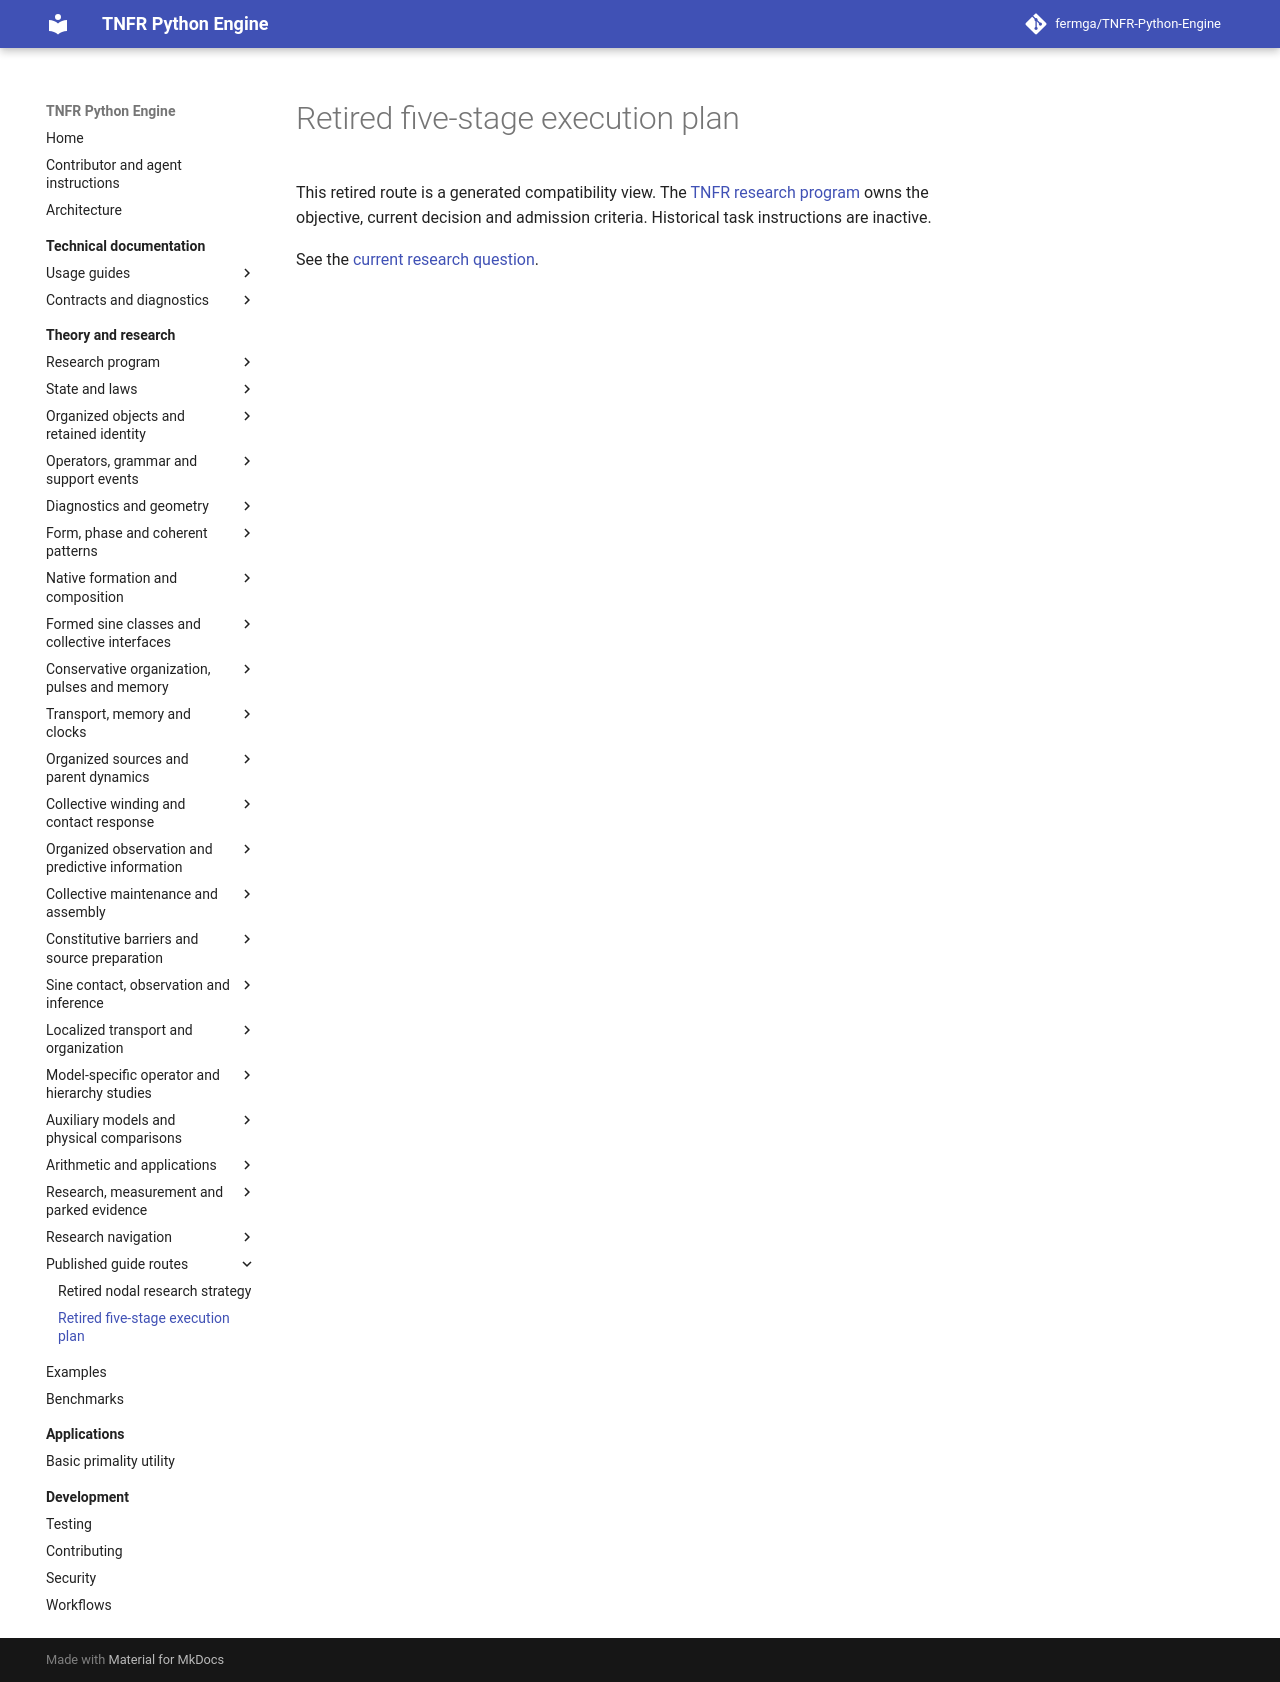

repository: fermga/TNFR-Python-Engine · page: theory/research/FIVE_STAGE_EXECUTION_PLAN/index.html · generator: mkdocs

# Retired five-stage execution plan

This retired route is a generated compatibility view.
The [TNFR research program](../RESEARCH_PROGRAM.md#research-objective) owns the objective,
current decision and admission criteria. Historical task instructions are inactive.

<a id="2-one-status-board-and-dependency-chain"></a>
<a id="acquired-mediator-effective-memory"></a>
<a id="acquired-organized-network-capture"></a>
<a id="acquisition-composition-gate"></a>
<a id="active-admission-finite-interaction-near-an-invisible-pair-family"></a>
<a id="active-admission-gate-validated-finite-aperture-observations"></a>
<a id="active-admission-information-interaction-and-justified-complete-laws"></a>
<a id="active-analytical-gate-operational-relational-geometry-and-clock-admission"></a>
<a id="active-gate-bounded-signed-variational-evaluation"></a>
<a id="active-gate-reserved-geometry-and-gain-inference-from-two-inputs"></a>
<a id="active-primary-admission-acquired-mediator-effective-memory"></a>
<a id="active-primary-admission-class-mediated-collective-response"></a>
<a id="active-primary-admission-freeze-the-matched-four-history-evaluation"></a>
<a id="active-primary-admission-informative-nonlinear-interaction-protocol"></a>
<a id="active-primary-admission-two-probe-nonlinear-superposition"></a>
<a id="active-primary-admission-validated-four-history-observation-producer"></a>
<a id="active-primary-evaluation-retain-the-first-frozen-outcome"></a>
<a id="active-priority-justified-grammar-and-operator-occurrence-in-nfrs"></a>
<a id="active-reserved-admission-nonconstant-clock-mean-rate-inference"></a>
<a id="active-reserved-gate-finite-aperture-software-inference"></a>
<a id="active-reserved-gate-four-reading-clock-and-gain-resolution"></a>
<a id="active-theoretical-gate-bounded-clock-drift-and-sampled-exposure"></a>
<a id="active-theoretical-gate-finite-aperture-observation"></a>
<a id="active-theoretical-gate-finite-curvature-from-one-additional-reading"></a>
<a id="active-theoretical-gate-finite-noise-and-horizon-resolution"></a>
<a id="active-theoretical-gate-inference-under-a-bounded-observation-clock"></a>
<a id="acute-contact-geometry"></a>
<a id="alternative-weak-contact-source-admission"></a>
<a id="autonomous-relational-response"></a>
<a id="boundary-information-applicability"></a>
<a id="bridge-memory-admission"></a>
<a id="calibrated-constitutive-observation"></a>
<a id="canonical-grammar-integration"></a>
<a id="canonical-operator-integration-completion"></a>
<a id="carried-state-constitutive-discrimination"></a>
<a id="causal-interface-composition"></a>
<a id="changed-input-collective-interface-transfer"></a>
<a id="changed-input-full-law-comparison"></a>
<a id="chemical-hidden-memory-admission"></a>
<a id="chemical-memory-dependency"></a>
<a id="chemical-source-state-admission"></a>
<a id="closed-acquisition-child-oz-and-measured-history"></a>
<a id="closed-admission-a-causal-nonlinear-collective-interface"></a>
<a id="closed-admission-a-constitutive-change-can-imitate-orientation"></a>
<a id="closed-admission-a-justified-amplitude-regime-for-discrimination"></a>
<a id="closed-admission-a-single-scaled-cross-class-observation-protocol"></a>
<a id="closed-admission-actual-sha-and-its-complete-successor-law"></a>
<a id="closed-admission-an-executable-changed-input-port-prediction"></a>
<a id="closed-admission-an-independent-changed-input-full-law-comparison"></a>
<a id="closed-admission-bounded-departures-in-both-evolution-rows"></a>
<a id="closed-admission-carried-return-for-repeated-joined-interaction"></a>
<a id="closed-admission-causal-composition-through-existing-boundary-currents"></a>
<a id="closed-admission-child-grammar-and-eventhistory-timing"></a>
<a id="closed-admission-committed-um-endpoint-and-theorem-applicability"></a>
<a id="closed-admission-constitutive-information-with-small-preparation-resources"></a>
<a id="closed-admission-finite-interaction-near-an-invisible-pair-family"></a>
<a id="closed-admission-finite-receiver-readout-with-uncertainty"></a>
<a id="closed-admission-finite-transport-of-a-prepared-localized-identity"></a>
<a id="closed-admission-gate-canonical-contact-between-maintained-stars"></a>
<a id="closed-admission-gate-child-thol-and-its-complete-successor"></a>
<a id="closed-admission-gate-validated-finite-aperture-observations"></a>
<a id="closed-admission-independent-distinct-neighbor-producer-and-protocol"></a>
<a id="closed-admission-interaction-and-geometric-identity-under-one-complete-law"></a>
<a id="closed-admission-mixed-response-to-distinct-neighboring-organizations"></a>
<a id="closed-admission-nonlinear-excess-storage-and-loss"></a>
<a id="closed-admission-preparation-reachability-and-resource-distinction"></a>
<a id="closed-admission-prepared-acquisition-and-actual-receiver-response"></a>
<a id="closed-admission-reciprocal-form-resources-beyond-matching-contacts"></a>
<a id="closed-admission-two-formed-attracting-classes-under-one-complete-law"></a>
<a id="closed-admission-two-receiver-times-under-one-law"></a>
<a id="closed-admission-two-unknown-constant-constitutive-coefficients"></a>
<a id="closed-analytical-admission-a-prepared-mobile-encounter"></a>
<a id="closed-analytical-comparison-contact-strength-and-retained-identity"></a>
<a id="closed-analytical-continuation-collective-fold-with-retained-identity"></a>
<a id="closed-analytical-gate-a-finite-amplitude-identity-boundary"></a>
<a id="closed-analytical-gate-actual-local-dynamics-of-the-critical-registration"></a>
<a id="closed-analytical-gate-attracting-targets-for-the-actual-source"></a>
<a id="closed-analytical-gate-chemical-source-state-and-observation-admission"></a>
<a id="closed-analytical-gate-collective-targets-and-unavoidable-saddle-capture"></a>
<a id="closed-analytical-gate-complete-collective-state-of-the-actual-contact"></a>
<a id="closed-analytical-gate-composition-of-maintained-identities"></a>
<a id="closed-analytical-gate-constitutive-dependence-of-collective-registration"></a>
<a id="closed-analytical-gate-contact-necessity-and-finite-identity-scope"></a>
<a id="closed-analytical-gate-dynamical-reachability-beyond-storage-and-means"></a>
<a id="closed-analytical-gate-finite-amplitude-validity-of-the-minimal-response"></a>
<a id="closed-analytical-gate-finite-internal-response-after-canonical-contact"></a>
<a id="closed-analytical-gate-internal-feedback-and-sufficient-collective-state"></a>
<a id="closed-analytical-gate-leading-nonlinear-transfer-and-quartic-correction"></a>
<a id="closed-analytical-gate-linear-transverse-stability-on-the-fixed-band"></a>
<a id="closed-analytical-gate-minimal-state-of-relative-regional-response"></a>
<a id="closed-analytical-gate-observed-pattern-and-physical-admission"></a>
<a id="closed-analytical-gate-operational-relational-geometry-and-clock-admission"></a>
<a id="closed-analytical-gate-original-sources-under-the-alternative-weak-contact"></a>
<a id="closed-analytical-gate-permanent-common-registration"></a>
<a id="closed-analytical-gate-preparation-through-the-word-and-into-the-flow"></a>
<a id="closed-analytical-gate-principal-minima-and-invariant-shell-confinement"></a>
<a id="closed-analytical-gate-relative-coupling-probe-admission"></a>
<a id="closed-analytical-gate-robustness-beyond-the-exact-collective-family"></a>
<a id="closed-analytical-gate-structural-robustness-along-the-retained-law-family"></a>
<a id="closed-analytical-gate-weighted-collective-closure-and-capacity-actions"></a>
<a id="closed-analytical-question-minimal-regular-boundary-information"></a>
<a id="closed-applicability-decision-an-existing-organized-boundary"></a>
<a id="closed-assessment-organization-dependent-nonlinear-response"></a>
<a id="closed-assessment-spatial-receiver-contrast-and-joint-recording-limit"></a>
<a id="closed-auxiliary-admission-terrestrial-coupled-phase-feasibility"></a>
<a id="closed-bounded-admission-a-free-relative-phase-probe"></a>
<a id="closed-bounded-admission-a-marked-boundary-of-the-critical-parent"></a>
<a id="closed-bounded-admission-finite-records-of-the-free-probe"></a>
<a id="closed-bounded-admission-independent-content-for-a-constitutive-restriction"></a>
<a id="closed-bounded-implementation-a-certified-primitive-record-reader"></a>
<a id="closed-bounded-review-foundations-after-actual-source-capture"></a>
<a id="closed-charge-plus-internal-state-comparison"></a>
<a id="closed-charge-versus-spatial-response-admission"></a>
<a id="closed-complete-flow-convergence-unit-strength-classification-deferred"></a>
<a id="closed-component-collective-hierarchy-and-complete-law-admission"></a>
<a id="closed-computable-prospective-prediction"></a>
<a id="closed-conditional-admission-identity-preserving-interaction"></a>
<a id="closed-conditional-admission-independently-observed-collective-kinetics"></a>
<a id="closed-conditional-compressed-state-initialization"></a>
<a id="closed-conditional-current-amplitude-discrimination"></a>
<a id="closed-conditional-five-child-electrical-specification"></a>
<a id="closed-conditional-predictive-compression-admission"></a>
<a id="closed-constitutive-discrimination-identity-barriers-and-work"></a>
<a id="closed-decision-the-independent-input-boundary"></a>
<a id="closed-electrical-description-of-the-acquired-organizations"></a>
<a id="closed-evaluation-first-changed-input-full-law-response"></a>
<a id="closed-evaluation-first-independent-class-comparison"></a>
<a id="closed-evaluation-first-independent-distinct-neighbor-response"></a>
<a id="closed-execution-gate-one-acquired-child-birth-and-selected-closure"></a>
<a id="closed-finite-coupling-factorization-admission"></a>
<a id="closed-finite-intervention-on-the-actual-organization"></a>
<a id="closed-finite-result-source-preserving-receiver-enclosure"></a>
<a id="closed-finite-stationary-search-and-marked-chamber-admission"></a>
<a id="closed-fixed-gate-nonstationary-principal-confinement"></a>
<a id="closed-gate-a-joint-child-window-in-the-retained-continuation"></a>
<a id="closed-gate-accumulated-error-of-an-independently-evolved-child-core"></a>
<a id="closed-gate-actual-formed-class-contact-with-joint-identity-retention"></a>
<a id="closed-gate-actual-um-contact-between-maintained-organizations"></a>
<a id="closed-gate-all-time-form-tracking-with-the-unchanged-surrogate"></a>
<a id="closed-gate-all-time-tracking-with-phase-only-resolution"></a>
<a id="closed-gate-an-interior-phase-probe-of-acquired-deformation"></a>
<a id="closed-gate-canonical-word-and-constitutive-continuation"></a>
<a id="closed-gate-capture-of-the-unchanged-prepared-family"></a>
<a id="closed-gate-collective-coupling-and-its-support-law-boundary"></a>
<a id="closed-gate-compatibility-through-two-distinct-component-ports"></a>
<a id="closed-gate-complete-valnul-form-capacity-action"></a>
<a id="closed-gate-conservative-confinement-and-energy-barriers-after-contact"></a>
<a id="closed-gate-default-parent-target-um-admission"></a>
<a id="closed-gate-degree-aware-network-composition-of-reduced-ports"></a>
<a id="closed-gate-finite-collective-exchange-in-the-maintained-contact"></a>
<a id="closed-gate-finite-retention-after-the-completed-word"></a>
<a id="closed-gate-first-finite-common-registration-episode"></a>
<a id="closed-gate-formed-classes-common-probe-response-and-recovery"></a>
<a id="closed-gate-full-law-deformation-from-an-undeformed-pair"></a>
<a id="closed-gate-genuine-local-history-acquisition"></a>
<a id="closed-gate-hierarchy-to-contact-composition"></a>
<a id="closed-gate-identity-through-an-admitted-form-capacity-transformation"></a>
<a id="closed-gate-information-beyond-scalar-energy-for-maintenance"></a>
<a id="closed-gate-internal-geometry-under-the-objects-own-continuous-law"></a>
<a id="closed-gate-local-canonical-capacity-and-joint-temporal-admission"></a>
<a id="closed-gate-maintained-parent-thol-event-admission"></a>
<a id="closed-gate-maintained-source-capacity-and-temporal-access"></a>
<a id="closed-gate-mutation-evidence-and-complete-law-compatibility"></a>
<a id="closed-gate-nonacute-stationary-geometry-in-the-same-marked-class"></a>
<a id="closed-gate-one-collective-word-on-a-sufficient-pair-state"></a>
<a id="closed-gate-one-relational-action-on-the-retained-pair-object"></a>
<a id="closed-gate-organized-source-birth-evidence"></a>
<a id="closed-gate-phase-nearest-contact-and-joint-maintenance"></a>
<a id="closed-gate-pressure-completion-admissibility"></a>
<a id="closed-gate-quantitative-response-and-identity-under-repeated-probes"></a>
<a id="closed-gate-reception-on-the-existing-weighted-contact"></a>
<a id="closed-gate-reduced-component-state-with-controlled-receiver-transfer"></a>
<a id="closed-gate-reserved-geometry-and-gain-inference-from-two-inputs"></a>
<a id="closed-gate-reserved-software-inference-from-complete-law-responses"></a>
<a id="closed-gate-robustness-to-independent-constituent-registration"></a>
<a id="closed-gate-scoped-canonical-operator-integration"></a>
<a id="closed-gate-stationary-geometry-on-the-actual-acute-um-support"></a>
<a id="closed-gate-successor-stationary-geometry-and-identity"></a>
<a id="closed-gate-supplied-transmission-through-the-acquired-composite"></a>
<a id="closed-gate-the-born-childs-own-temporal-capability"></a>
<a id="closed-gate-the-scalar-storage-test-cannot-establish-this-handoff"></a>
<a id="closed-gate-transition-with-retained-lifecycle-and-regime-context"></a>
<a id="closed-information-gate-unknown-collective-initialization"></a>
<a id="closed-interaction-admission-own-law-finite-collective-contact"></a>
<a id="closed-joint-preparation-resource-admission"></a>
<a id="closed-mechanism-question-dynamical-cancellation-on-ideal-contact"></a>
<a id="closed-mechanism-question-internal-preparation-and-nonlinear-exposure"></a>
<a id="closed-observation-with-finite-inputs"></a>
<a id="closed-operational-forecast-from-a-joint-record"></a>
<a id="closed-operational-identification-of-the-collective-dictionary"></a>
<a id="closed-post-contact-foundational-review"></a>
<a id="closed-premise-review-selection-remains-independent-of-distinction"></a>
<a id="closed-prepared-reference-identity-and-matrix-response"></a>
<a id="closed-primary-admission-acquired-mediator-effective-memory"></a>
<a id="closed-primary-admission-class-mediated-collective-response"></a>
<a id="closed-primary-admission-freeze-the-matched-four-history-evaluation"></a>
<a id="closed-primary-admission-informative-nonlinear-interaction-protocol"></a>
<a id="closed-primary-admission-two-probe-nonlinear-superposition"></a>
<a id="closed-primary-admission-validated-four-history-observation-producer"></a>
<a id="closed-primary-evaluation-first-frozen-four-history-outcome"></a>
<a id="closed-reserved-certificate-nominal-mobile-pair-interaction"></a>
<a id="closed-reserved-gate-finite-aperture-software-inference"></a>
<a id="closed-reserved-gate-four-reading-clock-and-gain-resolution"></a>
<a id="closed-reserved-gate-nonconstant-clock-mean-rate-inference"></a>
<a id="closed-review-foundational-priority-after-the-constitutive-transition"></a>
<a id="closed-scoped-finite-window-observation-design"></a>
<a id="closed-scoped-gate-iloz-across-constitutive-pressure-refresh"></a>
<a id="closed-scoped-obstruction-stationary-identity-with-reflection"></a>
<a id="closed-scoped-operational-recovery-area-admission"></a>
<a id="closed-scoped-review-independent-preparation-and-measurement-feasibility"></a>
<a id="closed-source-admission-a-phase-flat-preparation-lacks-the-target-resource"></a>
<a id="closed-source-admission-own-law-formation-of-the-five-child-host"></a>
<a id="closed-source-to-geometry-gate-exponential-internal-relaxation"></a>
<a id="closed-structural-admission-boundary-constraints-and-constitutive-premises"></a>
<a id="closed-theoretical-admission-acquired-parent-registration"></a>
<a id="closed-theoretical-admission-acquisition-across-matched-laws"></a>
<a id="closed-theoretical-admission-acquisition-and-maintenance-of-outer-winding"></a>
<a id="closed-theoretical-admission-calibration-of-a-common-scalar-observation"></a>
<a id="closed-theoretical-admission-capture-of-the-acquired-three-object-assembly"></a>
<a id="closed-theoretical-admission-carried-collective-external-interaction"></a>
<a id="closed-theoretical-admission-collective-actuation-with-unresolved-fine-state"></a>
<a id="closed-theoretical-admission-complete-organized-source-port"></a>
<a id="closed-theoretical-admission-complete-post-slip-limits"></a>
<a id="closed-theoretical-admission-composition-compatible-constitutive-laws"></a>
<a id="closed-theoretical-admission-constitutive-inheritance-through-organized-composition"></a>
<a id="closed-theoretical-admission-constructive-continuous-realization"></a>
<a id="closed-theoretical-admission-controlled-slow-receiver-evolution"></a>
<a id="closed-theoretical-admission-finite-discrimination-after-acquisition"></a>
<a id="closed-theoretical-admission-finite-response-of-the-acquired-organization"></a>
<a id="closed-theoretical-admission-finite-work-continuous-actuation-obstruction"></a>
<a id="closed-theoretical-admission-fixed-autonomous-reservoir-obstruction"></a>
<a id="closed-theoretical-admission-full-state-capture-and-collective-registration"></a>
<a id="closed-theoretical-admission-identity-preserving-assembly-work"></a>
<a id="closed-theoretical-admission-interface-robust-profile-inheritance"></a>
<a id="closed-theoretical-admission-joint-acquisition-on-preexisting-fine-support"></a>
<a id="closed-theoretical-admission-locally-unprepared-receiver-mechanism"></a>
<a id="closed-theoretical-admission-matched-preparation-different-acquired-modes"></a>
<a id="closed-theoretical-admission-network-wide-organized-compatibility"></a>
<a id="closed-theoretical-admission-observation-on-one-continuing-organization"></a>
<a id="closed-theoretical-admission-outer-identity-with-unknown-phase-origins"></a>
<a id="closed-theoretical-admission-predictive-repeated-organized-composition"></a>
<a id="closed-theoretical-admission-relative-origin-interaction-capability"></a>
<a id="closed-theoretical-admission-restoring-response-of-an-acquired-parent"></a>
<a id="closed-theoretical-admission-retained-memory-and-local-equilibrium"></a>
<a id="closed-theoretical-admission-stationary-contact-and-actual-control-capture"></a>
<a id="closed-theoretical-admission-target-matched-organized-pattern-laws"></a>
<a id="closed-theoretical-admission-uniform-constitutive-selector-robustness"></a>
<a id="closed-theoretical-admission-uniform-source-path-corridors"></a>
<a id="closed-theoretical-admission-whole-family-winding-one-capture"></a>
<a id="closed-theoretical-gate-bounded-clock-drift-and-sampled-exposure"></a>
<a id="closed-theoretical-gate-finite-aperture-observation"></a>
<a id="closed-theoretical-gate-finite-curvature-from-one-additional-reading"></a>
<a id="closed-theoretical-gate-finite-noise-and-horizon-resolution"></a>
<a id="closed-theoretical-gate-geometry-and-held-gain-from-two-phase-inputs"></a>
<a id="closed-theoretical-gate-inference-under-a-bounded-observation-clock"></a>
<a id="closed-theoretical-gate-local-geometry-from-a-partial-response"></a>
<a id="closed-theoretical-inherited-response-admission"></a>
<a id="closed-two-law-identifiability-with-unknown-initialization"></a>
<a id="closed-uniform-comparison-original-source-and-finite-receiver-exclusion"></a>
<a id="collective-boundary-foundation-admission"></a>
<a id="collective-directional-maintenance-admission"></a>
<a id="collective-form-capacity-admission"></a>
<a id="collective-grammar-admission"></a>
<a id="collective-hierarchy-admission"></a>
<a id="collective-mutation-evidence-admission"></a>
<a id="collective-organization-contact"></a>
<a id="collective-pressure-handoff"></a>
<a id="collective-reception-admission"></a>
<a id="collective-relational-action"></a>
<a id="collective-support-transition"></a>
<a id="collective-transformed-identity-admission"></a>
<a id="collective-transition-admission"></a>
<a id="common-probe-admission"></a>
<a id="completion-and-resumption"></a>
<a id="composition-compatible-constitutive-laws"></a>
<a id="conservative-regional-formation"></a>
<a id="conservative-regional-organization"></a>
<a id="constitutive-geometry-admission"></a>
<a id="constitutive-identity-barriers-and-work"></a>
<a id="constitutive-receiver-long-time-trapping"></a>
<a id="constitutive-receiver-source-outcome"></a>
<a id="constitutive-selector-robustness"></a>
<a id="contact-conservative-confinement"></a>
<a id="contact-maintenance-certificate-admission"></a>
<a id="critical-parent-interaction-admission"></a>
<a id="critical-parent-two-port-admission"></a>
<a id="critical-registration-dynamics"></a>
<a id="current-checkpoint"></a>
<a id="current-checkpoint-and-resumption"></a>
<a id="current-g3-gate"></a>
<a id="deferred-analytical-gate-chemical-hidden-state-memory-and-predictive-reduction"></a>
<a id="deferred-branch-analytical-compatibility-of-localized-formation"></a>
<a id="deferred-dependencies"></a>
<a id="deferred-dependency-prepared-envelope-variational-certification"></a>
<a id="deferred-work-and-reopening-conditions"></a>
<a id="effective-loss-admission"></a>
<a id="entry-requirement-for-further-constitutive-selection"></a>
<a id="evaluated-response-and-resumption-boundary"></a>
<a id="finite-directional-transfer"></a>
<a id="finite-pair-exchange-admission"></a>
<a id="formation-response-admission"></a>
<a id="formation-retention-handoff"></a>
<a id="formed-class-contact-admission"></a>
<a id="foundational-organized-pattern-admission"></a>
<a id="free-phase-probe-admission"></a>
<a id="free-phase-probe-reader-admission"></a>
<a id="free-phase-probe-record-admission"></a>
<a id="free-probe-independent-kinetic-observation"></a>
<a id="free-probe-preparation-reachability"></a>
<a id="frozen-nonlinear-four-history-evaluation"></a>
<a id="generative-class-mediated-response"></a>
<a id="geometry-response-identifiability"></a>
<a id="grammatical-organization-comparison"></a>
<a id="hierarchy-to-contact-composition"></a>
<a id="independent-boundary-premise-admission"></a>
<a id="independent-neighbor-evaluation-admission"></a>
<a id="inequivalent-formed-classes-admission"></a>
<a id="informative-nonlinear-interaction-protocol"></a>
<a id="interaction-information-admission"></a>
<a id="interface-robust-profile-inheritance"></a>
<a id="joined-class-interaction-return-admission"></a>
<a id="local-capacity-history-acquisition"></a>
<a id="local-capacity-temporal-admission"></a>
<a id="localized-formation-compatibility-admission"></a>
<a id="localized-identity-transport-admission"></a>
<a id="localized-mobile-interaction-admission"></a>
<a id="localized-transport-source-admission"></a>
<a id="localized-variational-resource-dependency"></a>
<a id="maintained-contact-exchange"></a>
<a id="maintained-parent-default-um-admission"></a>
<a id="maintained-parent-thol-event"></a>
<a id="maintained-source-capacity-access"></a>
<a id="maintained-successor-principal-minima"></a>
<a id="maintained-successor-stationary-identity"></a>
<a id="mediator-organization-nonlinear-interaction"></a>
<a id="minimal-boundary-information"></a>
<a id="mixed-neighbor-response-admission"></a>
<a id="mobile-organization-feasibility-admission"></a>
<a id="mobile-pair-response-admission"></a>
<a id="new-constitutive-evidence-admission"></a>
<a id="next-primary-admission-a-causal-nonlinear-collective-interface"></a>
<a id="next-primary-admission-acquired-mediator-effective-memory"></a>
<a id="next-primary-admission-an-executable-changed-input-port-prediction"></a>
<a id="next-primary-admission-an-independent-changed-input-full-law-comparison"></a>
<a id="next-primary-admission-an-observation-of-organization-dependent-interaction"></a>
<a id="next-primary-admission-carried-return-for-repeated-joined-interaction"></a>
<a id="next-primary-admission-causal-composition-through-existing-boundary-currents"></a>
<a id="next-primary-admission-class-mediated-collective-response"></a>
<a id="next-primary-admission-execute-and-retain-the-first-frozen-outcome"></a>
<a id="next-primary-admission-freeze-the-matched-four-history-evaluation"></a>
<a id="next-primary-admission-informative-nonlinear-interaction-protocol"></a>
<a id="next-primary-admission-mixed-response-to-distinct-neighboring-organizations"></a>
<a id="next-primary-admission-two-probe-nonlinear-superposition"></a>
<a id="next-primary-admission-validated-four-history-observation-producer"></a>
<a id="next-primary-evaluation-retain-the-first-changed-input-full-law-response"></a>
<a id="next-primary-evaluation-retain-the-first-independent-class-comparison"></a>
<a id="nine-point-critique-assessment-and-acceptance-obligations"></a>
<a id="nodal-research-execution-plan"></a>
<a id="nonacute-contact-geometry"></a>
<a id="nonlinear-collective-interface-admission"></a>
<a id="nonlinear-excess-storage-admission"></a>
<a id="observed-pattern-physical-admission"></a>
<a id="organization-probe-amplitude-feasibility"></a>
<a id="organization-sensitive-observation"></a>
<a id="organized-alternative-contact-admission"></a>
<a id="organized-alternative-outer-acquisition"></a>
<a id="organized-assembly-work-admission"></a>
<a id="organized-charge-internal-state-admission"></a>
<a id="organized-charge-response-bridge-admission"></a>
<a id="organized-collective-electrical-source-admission"></a>
<a id="organized-composite-interaction-admission"></a>
<a id="organized-compressed-initialization-admission"></a>
<a id="organized-computable-prediction-admission"></a>
<a id="organized-constitutive-inheritance"></a>
<a id="organized-contact-dynamic-cancellation"></a>
<a id="organized-contact-maintenance-admission"></a>
<a id="organized-contact-preparation-sensitivity"></a>
<a id="organized-contact-reflection-admission"></a>
<a id="organized-contact-stationary-search"></a>
<a id="organized-effective-law-admission"></a>
<a id="organized-electrical-finite-actuation"></a>
<a id="organized-electrical-finite-observation"></a>
<a id="organized-electrical-finite-window-design"></a>
<a id="organized-electrical-fixed-support-protocol"></a>
<a id="organized-electrical-operational-identification"></a>
<a id="organized-electrical-physical-feasibility"></a>
<a id="organized-electrical-robust-current-test"></a>
<a id="organized-external-port-registration-admission"></a>
<a id="organized-form-resource-envelope"></a>
<a id="organized-full-fine-contact-identity-admission"></a>
<a id="organized-identity-preserving-interaction"></a>
<a id="organized-inherited-response-admission"></a>
<a id="organized-interaction-driven-acquisition"></a>
<a id="organized-interface-factorization-admission"></a>
<a id="organized-joint-acquisition"></a>
<a id="organized-joint-preparation-resources"></a>
<a id="organized-law-state-identifiability"></a>
<a id="organized-network-compatibility"></a>
<a id="organized-observed-forecast-construction"></a>
<a id="organized-observed-prediction-admission"></a>
<a id="organized-outer-observation-admission"></a>
<a id="organized-outer-response-admission"></a>
<a id="organized-outer-winding-admission"></a>
<a id="organized-parent-acquisition-admission"></a>
<a id="organized-parent-collective-actuation-admission"></a>
<a id="organized-parent-constructive-actuation-admission"></a>
<a id="organized-parent-continuous-actuation-admission"></a>
<a id="organized-parent-reservoir-exchange-admission"></a>
<a id="organized-parent-reservoir-memory-admission"></a>
<a id="organized-parent-restoring-response-admission"></a>
<a id="organized-predictive-compression-admission"></a>
<a id="organized-receiver-mechanism-admission"></a>
<a id="organized-receiver-prospective-enclosure"></a>
<a id="organized-receiver-slow-capture-admission"></a>
<a id="organized-sensitive-loaded-response"></a>
<a id="organized-sequential-observation-admission"></a>
<a id="organized-small-resource-information"></a>
<a id="organized-source-birth-evidence"></a>
<a id="organized-source-capture-admission"></a>
<a id="organized-source-port-admission"></a>
<a id="persistent-pattern-interaction-admission"></a>
<a id="phase-directed-regional-accessibility"></a>
<a id="phase-information-admission"></a>
<a id="phase-nearest-contact-maintenance"></a>
<a id="physical-atlas-selection-and-dependencies"></a>
<a id="physical-confrontation-p1-p5"></a>
<a id="post-capture-foundation-review"></a>
<a id="post-contact-foundation-review"></a>
<a id="post-identifiability-premise-review"></a>
<a id="post-resource-foundation-review"></a>
<a id="post-slip-capture-admission"></a>
<a id="post-transition-foundation-review"></a>
<a id="preparation-information-mode-selection"></a>
<a id="prepared-deferred-independent-storage-comparison"></a>
<a id="pressure-completion-admission"></a>
<a id="primary-plan-foundations-tested-by-organized-patterns"></a>
<a id="priority-readiness-and-missing-evidence"></a>
<a id="prospective-constitutive-admission"></a>
<a id="queue-status"></a>
<a id="receiver-constitutive-confounding-admission"></a>
<a id="receiver-defect-admission"></a>
<a id="receiver-readout-admission"></a>
<a id="receiver-two-law-admission"></a>
<a id="receiver-two-time-admission"></a>
<a id="reduced-formed-class-port-admission"></a>
<a id="reduced-port-network-composition-admission"></a>
<a id="relational-geometry-clock-admission"></a>
<a id="relative-coupling-finite-observation"></a>
<a id="relative-coupling-probe-admission"></a>
<a id="relative-registration-contact"></a>
<a id="repeated-organized-composition-admission"></a>
<a id="repeated-probe-maintenance-admission"></a>
<a id="research-priority-assessment"></a>
<a id="reserved-aperture-inference-admission"></a>
<a id="reserved-changed-input-full-law-response"></a>
<a id="reserved-clock-drift-inference-admission"></a>
<a id="reserved-curvature-inference-admission"></a>
<a id="reserved-distinct-neighbor-full-law-response"></a>
<a id="reserved-nonlinear-four-history-response"></a>
<a id="reserved-scaled-cross-class-comparison"></a>
<a id="reserved-two-pulse-inference-admission"></a>
<a id="resource-limited-numerical-dependency"></a>
<a id="result-ownership"></a>
<a id="retained-admission-and-exact-null-control"></a>
<a id="retained-admission-links"></a>
<a id="retained-relative-frame-gate"></a>
<a id="reuse-boundary-eliminating-a-retained-pair"></a>
<a id="same-source-acquisition-result"></a>
<a id="scaled-cross-class-evaluation-admission"></a>
<a id="shared-admission-and-evidence-requirements"></a>
<a id="shared-admission-f1-f4"></a>
<a id="sine-aperture-inference-admission"></a>
<a id="sine-aperture-readout-admission"></a>
<a id="sine-aperture-resolution-admission"></a>
<a id="sine-clock-drift-inference-admission"></a>
<a id="sine-clock-inference-admission"></a>
<a id="sine-finite-curvature-inference-admission"></a>
<a id="sine-port-form-tracking-admission"></a>
<a id="sine-port-relaxation-admission"></a>
<a id="sine-two-port-capture-admission"></a>
<a id="sine-two-port-compatibility-admission"></a>
<a id="sine-two-port-dipole-admission"></a>
<a id="sine-two-port-handoff-admission"></a>
<a id="sine-two-port-inverse-admission"></a>
<a id="sine-two-port-probe-admission"></a>
<a id="sine-two-port-reserved-inference-admission"></a>
<a id="sine-two-port-transit-admission"></a>
<a id="sine-two-pulse-inference-admission"></a>
<a id="source-specific-basin-selection"></a>
<a id="source-to-basin-mode-selection"></a>
<a id="stopping-provenance-and-resumption"></a>
<a id="storage-comparison-producer-admission"></a>
<a id="storage-robustness-admission"></a>
<a id="successor-child-grammar-timing-admission"></a>
<a id="successor-child-history-acquisition"></a>
<a id="successor-child-history-admission"></a>
<a id="successor-child-joint-window-admission"></a>
<a id="successor-child-thol-admission"></a>
<a id="successor-child-thol-closure-execution"></a>
<a id="successor-il-stabilization-admission"></a>
<a id="successor-nonstationary-confinement"></a>
<a id="successor-post-closure-retention"></a>
<a id="successor-sha-law-admission"></a>
<a id="successor-um-endpoint-inclusion"></a>
<a id="supporting-measurement-bridge"></a>
<a id="supporting-physical-confrontation-p1-p5"></a>
<a id="target-matched-organized-law-result"></a>
<a id="terrestrial-coupled-phase-admission"></a>
<a id="two-probe-nonlinear-superposition"></a>
<a id="validated-nonlinear-four-history-observation"></a>
<a id="variable-definition-identification-and-evolution"></a>
<a id="weak-contact-collective-selection"></a>
<a id="weak-contact-constitutive-registration"></a>
<a id="weak-contact-constitutive-transition"></a>
<a id="weak-contact-fine-relaxation-admission"></a>
<a id="weak-contact-maintenance-admission"></a>
<a id="weak-contact-source-basin-admission"></a>
<a id="weak-contact-stationary-continuation"></a>
<a id="weighted-collective-capacity-closure"></a>
<a id="weighted-collective-finite-identity"></a>
<a id="weighted-collective-maintenance-composition"></a>
<a id="weighted-collective-state-sufficiency"></a>
<a id="weighted-collective-transverse-stability"></a>
<a id="weighted-star-canonical-contact-admission"></a>
<a id="weighted-star-canonical-continuation-admission"></a>
<a id="weighted-star-canonical-response"></a>
<a id="weighted-star-common-identity-mechanism"></a>
<a id="weighted-star-contact-collective-state"></a>
<a id="weighted-star-contact-nonlinear-validity"></a>
<a id="weighted-star-contact-off-family-robustness"></a>
<a id="weighted-star-contact-preparation-robustness"></a>
<a id="weighted-star-contact-relative-realization"></a>
<a id="weighted-star-finite-identity-admission"></a>
<a id="weighted-star-finite-registration-episode"></a>
<a id="weighted-star-quartic-transfer-admission"></a>
<a id="weighted-star-reachability-obstruction"></a>

See the [current research question](../RESEARCH_PROGRAM.md#research-current-question).
